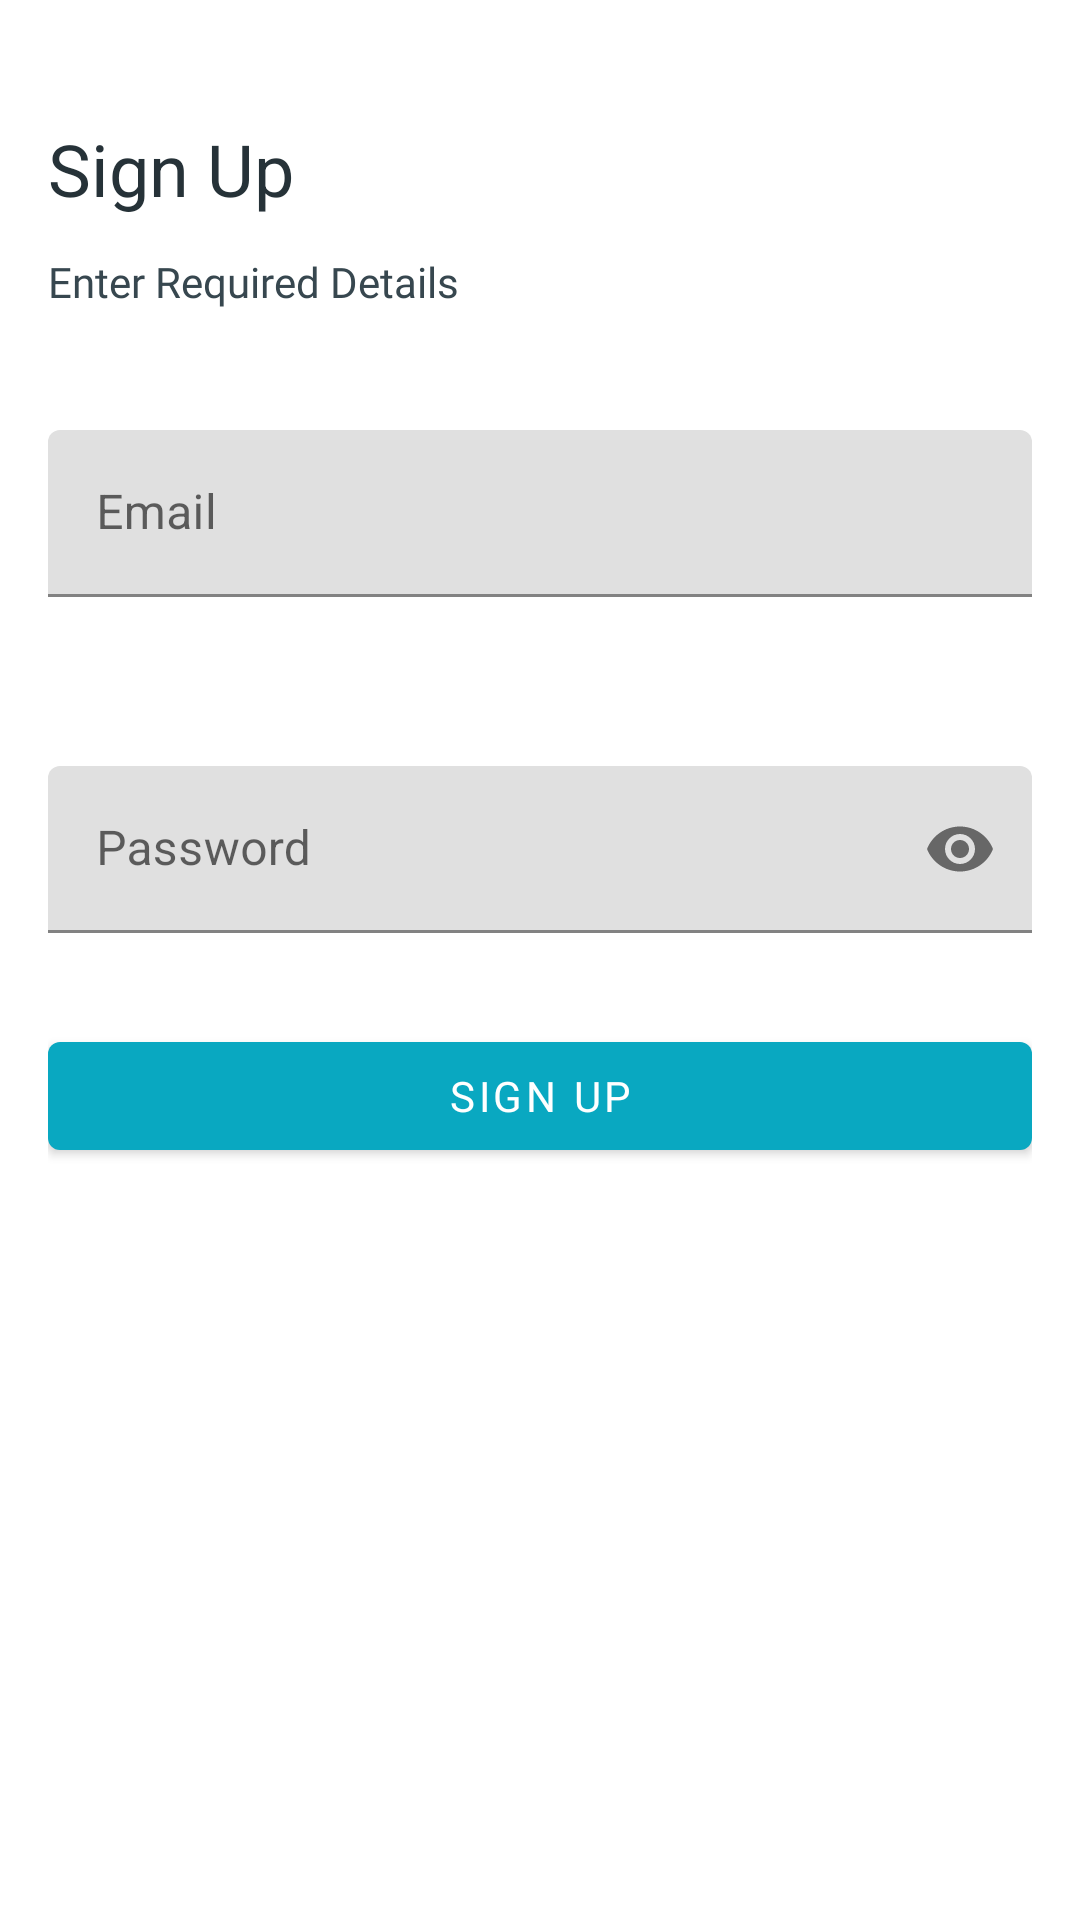

Android layout source for this screen:
<!-- AndroidManifest.xml: application theme AppTheme -->
<!-- res/layout/activity_sign_up.xml -->
<layout xmlns:android="http://schemas.android.com/apk/res/android"
    xmlns:app="http://schemas.android.com/apk/res-auto"
    xmlns:tools="http://schemas.android.com/tools">

    <androidx.core.widget.NestedScrollView
        android:layout_width="match_parent"
        android:layout_height="match_parent"
        android:fillViewport="true">

        <androidx.constraintlayout.widget.ConstraintLayout
            android:layout_width="match_parent"
            android:layout_height="match_parent"
            android:padding="@dimen/dimen_16dp">

            <com.google.android.material.textview.MaterialTextView
                android:id="@+id/tv_welcome_label"
                android:layout_width="wrap_content"
                android:layout_height="wrap_content"
                android:layout_marginTop="@dimen/dimen_24dp"
                android:text="Sign Up"
                android:textColor="@color/colorTextPrimary"
                android:textSize="@dimen/text_24sp"
                app:layout_constraintStart_toStartOf="parent"
                app:layout_constraintTop_toTopOf="parent" />

            <com.google.android.material.textview.MaterialTextView
                android:id="@+id/tv_start_app_label"
                android:layout_width="@dimen/dimen_0dp"
                android:layout_height="wrap_content"
                android:layout_marginTop="@dimen/dimen_12dp"
                android:fontFamily="@font/opensans_regular"
                android:text="Enter Required Details"
                android:textColor="@color/colorTextSecondary"
                android:textSize="@dimen/text_14sp"
                app:fontFamily="@font/opensans_regular"
                app:layout_constraintEnd_toEndOf="parent"
                app:layout_constraintStart_toStartOf="parent"
                app:layout_constraintTop_toBottomOf="@id/tv_welcome_label" />

            <com.google.android.material.textfield.TextInputLayout
                android:id="@+id/til_email"
                android:layout_width="match_parent"
                android:layout_height="wrap_content"
                android:layout_marginTop="@dimen/dimen_40dp"
                app:errorEnabled="true"
                app:layout_constraintEnd_toEndOf="parent"
                app:layout_constraintStart_toStartOf="parent"
                app:layout_constraintTop_toBottomOf="@+id/tv_start_app_label">

                <com.google.android.material.textfield.TextInputEditText
                    android:id="@+id/et_email"
                    android:layout_width="match_parent"
                    android:layout_height="wrap_content"
                    android:hint="Email"
                    android:imeOptions="actionNext"
                    android:inputType="textEmailAddress" />
            </com.google.android.material.textfield.TextInputLayout>

            <com.google.android.material.textfield.TextInputLayout
                android:id="@+id/til_password"
                style="Password"
                android:layout_width="match_parent"
                android:layout_height="wrap_content"
                android:layout_marginTop="@dimen/dimen_36dp"
                app:errorEnabled="true"
                app:layout_constraintEnd_toEndOf="parent"
                app:layout_constraintStart_toStartOf="parent"
                app:layout_constraintTop_toBottomOf="@+id/til_email"
                app:passwordToggleEnabled="true">

                <com.google.android.material.textfield.TextInputEditText
                    android:id="@+id/et_password"
                    android:layout_width="match_parent"
                    android:layout_height="wrap_content"
                    android:hint="Password"
                    android:imeOptions="actionDone"
                    android:inputType="textPassword"
                    android:maxLength="64"
                    app:layout_constraintEnd_toEndOf="parent"
                    app:layout_constraintStart_toStartOf="@+id/password_label_tv"
                    app:layout_constraintTop_toBottomOf="@+id/password_label_tv" />
            </com.google.android.material.textfield.TextInputLayout>

            <com.google.android.material.button.MaterialButton
                android:id="@+id/btn_signup"
                android:layout_width="match_parent"
                android:layout_height="wrap_content"
                android:layout_marginTop="@dimen/dimen_10dp"
                android:fontFamily="@font/montserrat_semibold"
                android:text="Sign Up"
                android:textAllCaps="true"
                android:textColor="@color/colorWhite"
                app:layout_constraintEnd_toEndOf="parent"
                app:layout_constraintStart_toStartOf="parent"
                app:layout_constraintTop_toBottomOf="@+id/til_password" />

            <ProgressBar
                android:id="@+id/pb_loader"
                android:layout_width="wrap_content"
                android:layout_height="wrap_content"
                android:indeterminate="true"
                android:indeterminateTint="@color/colorWhite"
                android:translationZ="@dimen/dimen_10dp"
                android:visibility="invisible"
                app:layout_constraintBottom_toBottomOf="@+id/btn_signup"
                app:layout_constraintEnd_toEndOf="@id/btn_signup"
                app:layout_constraintStart_toStartOf="@+id/btn_signup"
                app:layout_constraintTop_toTopOf="@+id/btn_signup" />

            <com.google.android.material.textview.MaterialTextView
                android:id="@+id/tv_error"
                android:layout_width="@dimen/dimen_0dp"
                android:layout_height="wrap_content"
                android:layout_marginTop="@dimen/dimen_24dp"
                android:gravity="start"
                android:textColor="@color/colorError"
                app:layout_constraintEnd_toEndOf="parent"
                app:layout_constraintStart_toStartOf="parent"
                app:layout_constraintTop_toBottomOf="@id/btn_signup"
                tools:text="⚠ Couldn’t sign in, please check email and password" />

        </androidx.constraintlayout.widget.ConstraintLayout>
    </androidx.core.widget.NestedScrollView>
</layout>
<!-- resources referenced by this layout -->
<resources>
  <color name="colorError">#9e1c0e</color>
  <color name="colorTextPrimary">#263238</color>
  <color name="colorTextSecondary">#37474f</color>
  <color name="colorWhite">#FFFFFF</color>
  <dimen name="dimen_0dp">0dp</dimen>
  <dimen name="dimen_10dp">10dp</dimen>
  <dimen name="dimen_12dp">12dp</dimen>
  <dimen name="dimen_16dp">16dp</dimen>
  <dimen name="dimen_24dp">24dp</dimen>
  <dimen name="dimen_36dp">36dp</dimen>
  <dimen name="dimen_40dp">40dp</dimen>
  <dimen name="text_14sp">14sp</dimen>
  <dimen name="text_24sp">24sp</dimen>
  <style name="AppTheme" parent="Theme.MaterialComponents.Light.NoActionBar">
          
          <item name="colorPrimary">@color/colorPrimary</item>
          <item name="colorPrimaryDark">@color/colorPrimaryDark</item>
          <item name="colorAccent">@color/colorAccent</item>
          <item name="android:windowLightStatusBar">true</item>
      </style>
  <color name="colorPrimary">#09a8c1</color>
  <color name="colorPrimaryDark">#0593a7</color>
  <color name="colorAccent">#0da166</color>
</resources>
